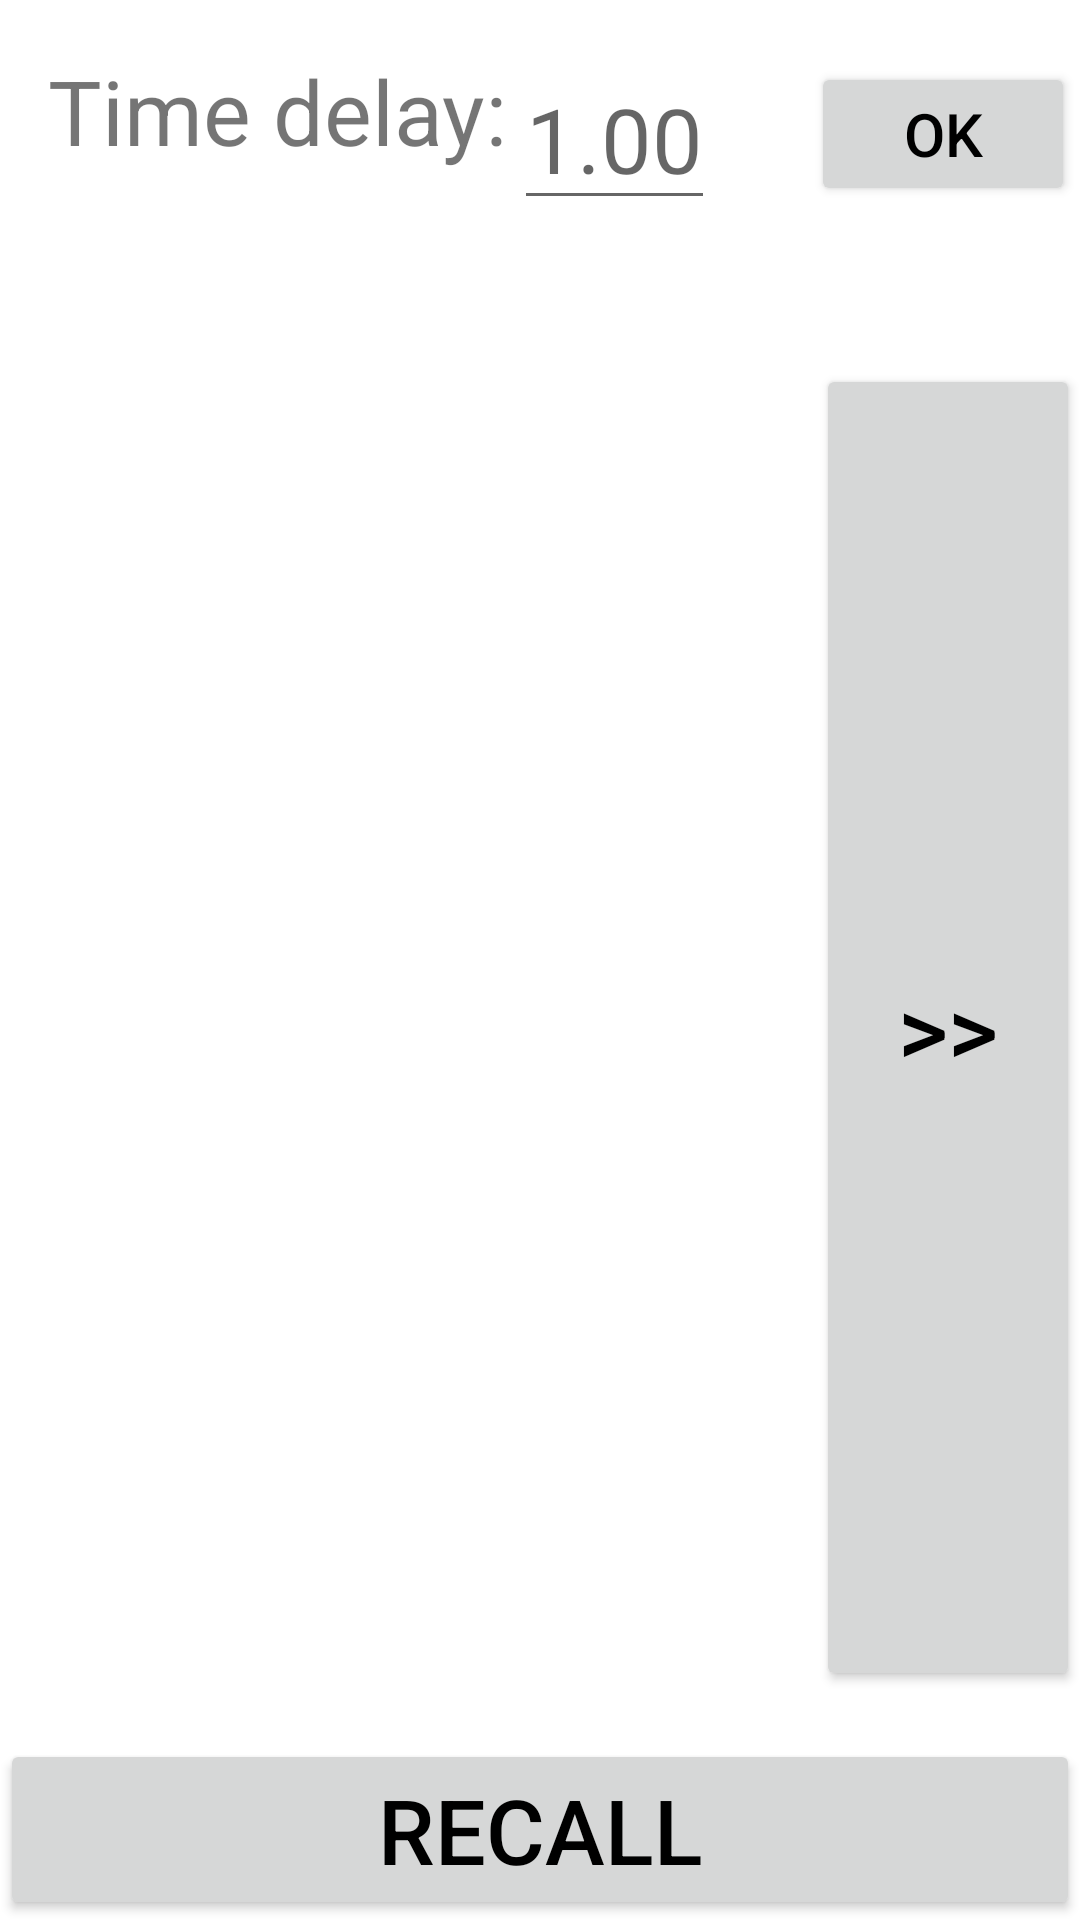

Reconstruct the res/layout file that produces this screen, plus the resources it refers to.
<!-- AndroidManifest.xml: application theme AppTheme -->
<!-- res/layout/activity_main.xml -->
<?xml version="1.0" encoding="utf-8"?>
<androidx.constraintlayout.widget.ConstraintLayout xmlns:android="http://schemas.android.com/apk/res/android"
    xmlns:app="http://schemas.android.com/apk/res-auto"
    xmlns:tools="http://schemas.android.com/tools"
    android:layout_width="match_parent"
    android:layout_height="match_parent"
    android:background="#FFFFFF"
    tools:context=".MainActivity">

    <ImageButton
        android:id="@+id/speaker_button"
        android:layout_width="0dp"
        android:layout_height="wrap_content"
        android:layout_marginStart="64dp"
        android:layout_marginLeft="64dp"
        android:layout_marginTop="16dp"
        android:layout_marginEnd="64dp"
        android:layout_marginRight="64dp"
        android:adjustViewBounds="true"
        android:background="@null"
        android:scaleType="fitCenter"
        app:layout_constraintBottom_toTopOf="@+id/recall_view"
        app:layout_constraintEnd_toEndOf="parent"
        app:layout_constraintHorizontal_bias="0.0"
        app:layout_constraintStart_toStartOf="parent"
        app:layout_constraintTop_toBottomOf="@+id/time_delay_input"
       />

    <Button
        android:id="@+id/recall_button"
        android:layout_width="0dp"
        android:layout_height="wrap_content"
        android:text="Recall"
        android:textSize="30sp"
        app:layout_constraintBottom_toBottomOf="parent"
        app:layout_constraintEnd_toEndOf="parent"
        app:layout_constraintStart_toStartOf="parent"
        app:layout_constraintTop_toBottomOf="@+id/recall_view" />

    <TextView
        android:id="@+id/recall_view"
        android:layout_width="0dp"
        android:layout_height="0dp"
        android:layout_marginStart="16dp"
        android:layout_marginLeft="16dp"
        android:layout_marginTop="16dp"
        android:layout_marginBottom="16dp"
        android:scrollbars="vertical"
        android:text=""
        android:textSize="50sp"
        app:layout_constraintBottom_toTopOf="@+id/recall_button"
        app:layout_constraintEnd_toStartOf="@+id/next_button"
        app:layout_constraintStart_toStartOf="parent"
        app:layout_constraintTop_toBottomOf="@+id/speaker_button" />

    <Button
        android:id="@+id/next_button"
        android:layout_width="wrap_content"
        android:layout_height="0dp"
        android:layout_marginTop="16dp"
        android:layout_marginBottom="16dp"
        android:text=">>"
        android:textSize="32sp"
        app:layout_constraintBottom_toTopOf="@+id/recall_button"
        app:layout_constraintEnd_toEndOf="parent"
        app:layout_constraintStart_toEndOf="@+id/recall_view"
        app:layout_constraintTop_toBottomOf="@+id/speaker_button" />

    <TextView
        android:id="@+id/time_delay_text"
        android:layout_width="wrap_content"
        android:layout_height="wrap_content"
        android:layout_marginStart="16dp"
        android:layout_marginLeft="16dp"
        android:layout_marginTop="16dp"
        android:layout_marginBottom="16dp"
        android:text="Time delay:"
        android:textSize="30sp"
        app:layout_constraintBottom_toBottomOf="@+id/time_delay_input"
        app:layout_constraintStart_toStartOf="parent"
        app:layout_constraintTop_toTopOf="parent" />

    <EditText
        android:id="@+id/time_delay_input"
        android:layout_width="wrap_content"
        android:layout_height="wrap_content"
        android:layout_marginStart="16dp"
        android:layout_marginLeft="16dp"
        android:layout_marginTop="16dp"
        android:layout_marginEnd="16dp"
        android:layout_marginRight="16dp"
        android:layout_marginBottom="16dp"
        android:hint="1.00"
        android:inputType="numberDecimal"
        android:textSize="30sp"
        app:layout_constraintBottom_toTopOf="@+id/speaker_button"
        app:layout_constraintEnd_toStartOf="@+id/enter_button"
        app:layout_constraintStart_toEndOf="@+id/time_delay_text"
        app:layout_constraintTop_toTopOf="parent" />

    <Button
        android:id="@+id/enter_button"
        android:layout_width="wrap_content"
        android:layout_height="wrap_content"
        android:layout_marginStart="16dp"
        android:layout_marginLeft="16dp"
        android:layout_marginTop="16dp"
        android:layout_marginEnd="16dp"
        android:layout_marginRight="16dp"
        android:layout_marginBottom="16dp"
        android:text="OK"
        android:textSize="20sp"
        app:layout_constraintBottom_toBottomOf="@+id/time_delay_input"
        app:layout_constraintEnd_toEndOf="parent"
        app:layout_constraintStart_toEndOf="@+id/time_delay_input"
        app:layout_constraintTop_toTopOf="@+id/time_delay_input" />

</androidx.constraintlayout.widget.ConstraintLayout>
<!-- resources referenced by this layout -->
<resources>
  <style name="AppTheme" parent="Theme.AppCompat.DayNight.DarkActionBar">
          
          <item name="colorPrimary">@color/colorPrimary</item>
          <item name="colorPrimaryDark">@color/colorPrimaryDark</item>
          <item name="colorAccent">@color/colorAccent</item>
          <item name="android:textColorPrimary">@android:color/black</item>
      </style>
  <color name="colorPrimary">#753742</color>
  <color name="colorPrimaryDark">#4F3130</color>
  <color name="colorAccent">#AA5042</color>
</resources>
